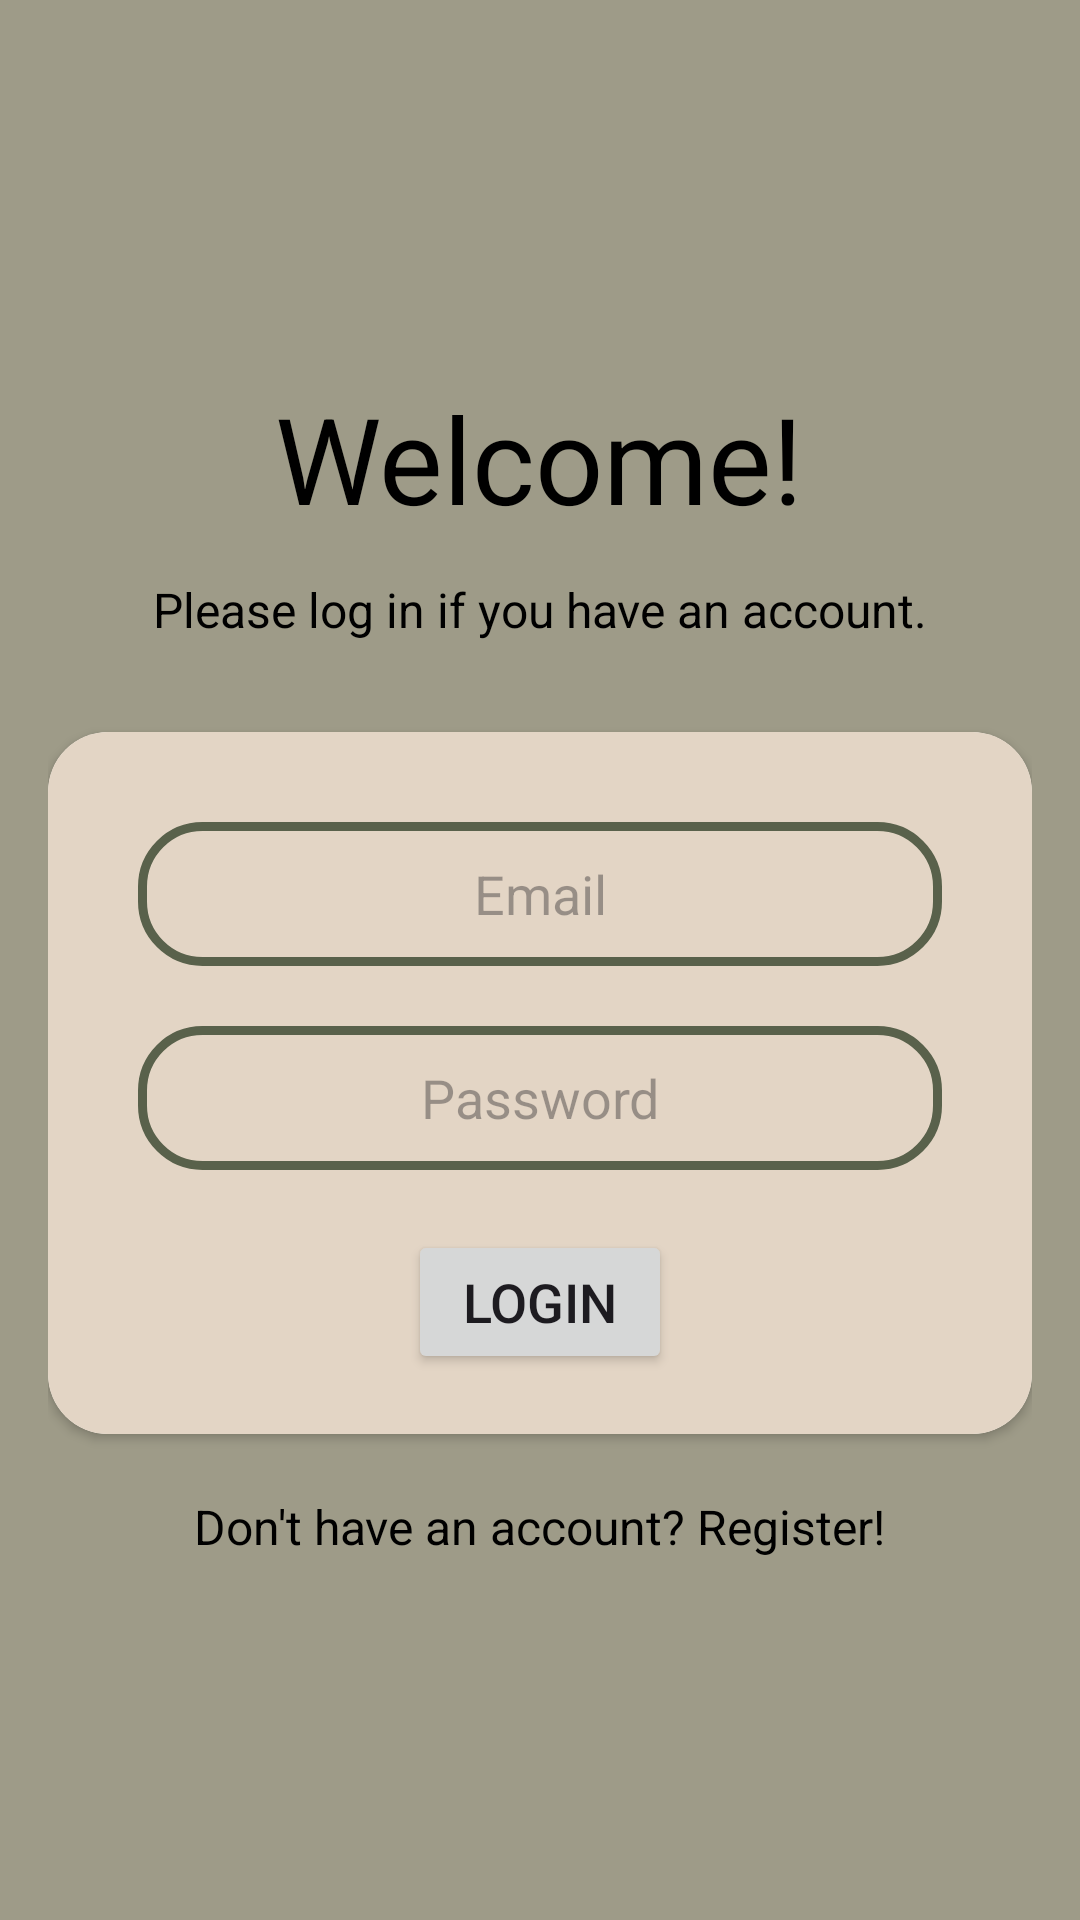

Layout XML and referenced resources for this Android screen:
<!-- AndroidManifest.xml: application theme Theme.Rabotilnica -->
<!-- res/layout/activity_login.xml -->
<?xml version="1.0" encoding="utf-8"?>
<LinearLayout
    xmlns:android="http://schemas.android.com/apk/res/android"
    xmlns:app="http://schemas.android.com/apk/res-auto"
    xmlns:tools="http://schemas.android.com/tools"
    android:id="@+id/main"
    android:layout_width="match_parent"
    android:layout_height="match_parent"
    android:background="@color/khaki"
    tools:context=".LoginActivity">


        <LinearLayout
            android:layout_width="match_parent"
            android:layout_height="wrap_content"
            android:orientation="vertical"
            android:padding="16dp"
            android:gravity="center">

            <TextView
                android:layout_width="wrap_content"
                android:layout_height="wrap_content"
                android:id="@+id/Login"
                android:text="Welcome!"
                android:textSize="40dp"
                android:layout_marginTop="110dp"
                android:layout_marginBottom="8dp"
                android:textColor="@color/black"/>

            <TextView
                android:layout_width="wrap_content"
                android:layout_height="wrap_content"
                android:id="@+id/welcome"
                android:text="Please log in if you have an account."
                android:textSize="16dp"
                android:layout_marginTop="5dp"
                android:layout_marginBottom="30dp"
                android:textColor="@color/black"/>

            <androidx.cardview.widget.CardView
                android:layout_width="match_parent"
                android:layout_height="wrap_content"
                android:background="@drawable/custom_edittext"
                app:cardCornerRadius="20dp">

                <LinearLayout
                    android:layout_width="match_parent"
                    android:layout_height="wrap_content"
                    android:orientation="vertical"
                    android:gravity="center"
                    android:background="@color/almond"
                    android:padding="20dp">

                    <EditText
                        android:id="@+id/LoginEmail"
                        android:layout_width="match_parent"
                        android:layout_height="48dp"
                        android:hint="Email"
                        android:gravity="center"
                        android:layout_margin="10dp"
                        android:background="@drawable/custom_edittext"
                        android:inputType="textEmailAddress" />

                    <EditText
                        android:id="@+id/LoginPassword"
                        android:layout_width="match_parent"
                        android:layout_height="48dp"
                        android:hint="Password"
                        android:gravity="center"
                        android:layout_margin="10dp"
                        android:background="@drawable/custom_edittext"
                        android:inputType="textPassword" />

                    <Button
                        android:id="@+id/LoginButton"
                        android:layout_width="wrap_content"
                        android:layout_height="wrap_content"
                        android:layout_marginTop="10dp"
                        android:text="Login"
                        android:textSize="18sp"
                        app:cornerRadius="300dp" />

                </LinearLayout>

            </androidx.cardview.widget.CardView>
            <TextView
                android:id="@+id/RegisterRedirect"
                android:layout_width="wrap_content"
                android:layout_height="wrap_content"
                android:layout_gravity="center"
                android:layout_marginTop="12dp"
                android:padding="8dp"
                android:text="Don't have an account? Register!"
                android:textColor="@color/black"
                android:textSize="16sp" />

        </LinearLayout>
</LinearLayout>
<!-- resources referenced by this layout -->
<resources>
  <color name="almond">#E3D5C5</color>
  <color name="black">#FF000000</color>
  <color name="khaki">#9E9B88</color>
  <!-- drawable custom_edittext (drawable) -->
  <?xml version="1.0" encoding="utf-8"?>
  <shape xmlns:android="http://schemas.android.com/apk/res/android"
      android:shape="rectangle">
  
      <stroke
          android:width="3dp"
          android:color="@color/ebony"
          />
  
      <corners
          android:radius="20dp"/>
  
  </shape>
  <style name="Theme.Rabotilnica" parent="Base.Theme.Rabotilnica" />
  <color name="ebony">#59614B</color>
  <style name="Base.Theme.Rabotilnica" parent="Theme.Material3.DayNight.NoActionBar">
          
          
          <item name="colorPrimary">@color/black_olive</item>
      </style>
  <color name="black_olive">#2D3126</color>
</resources>
